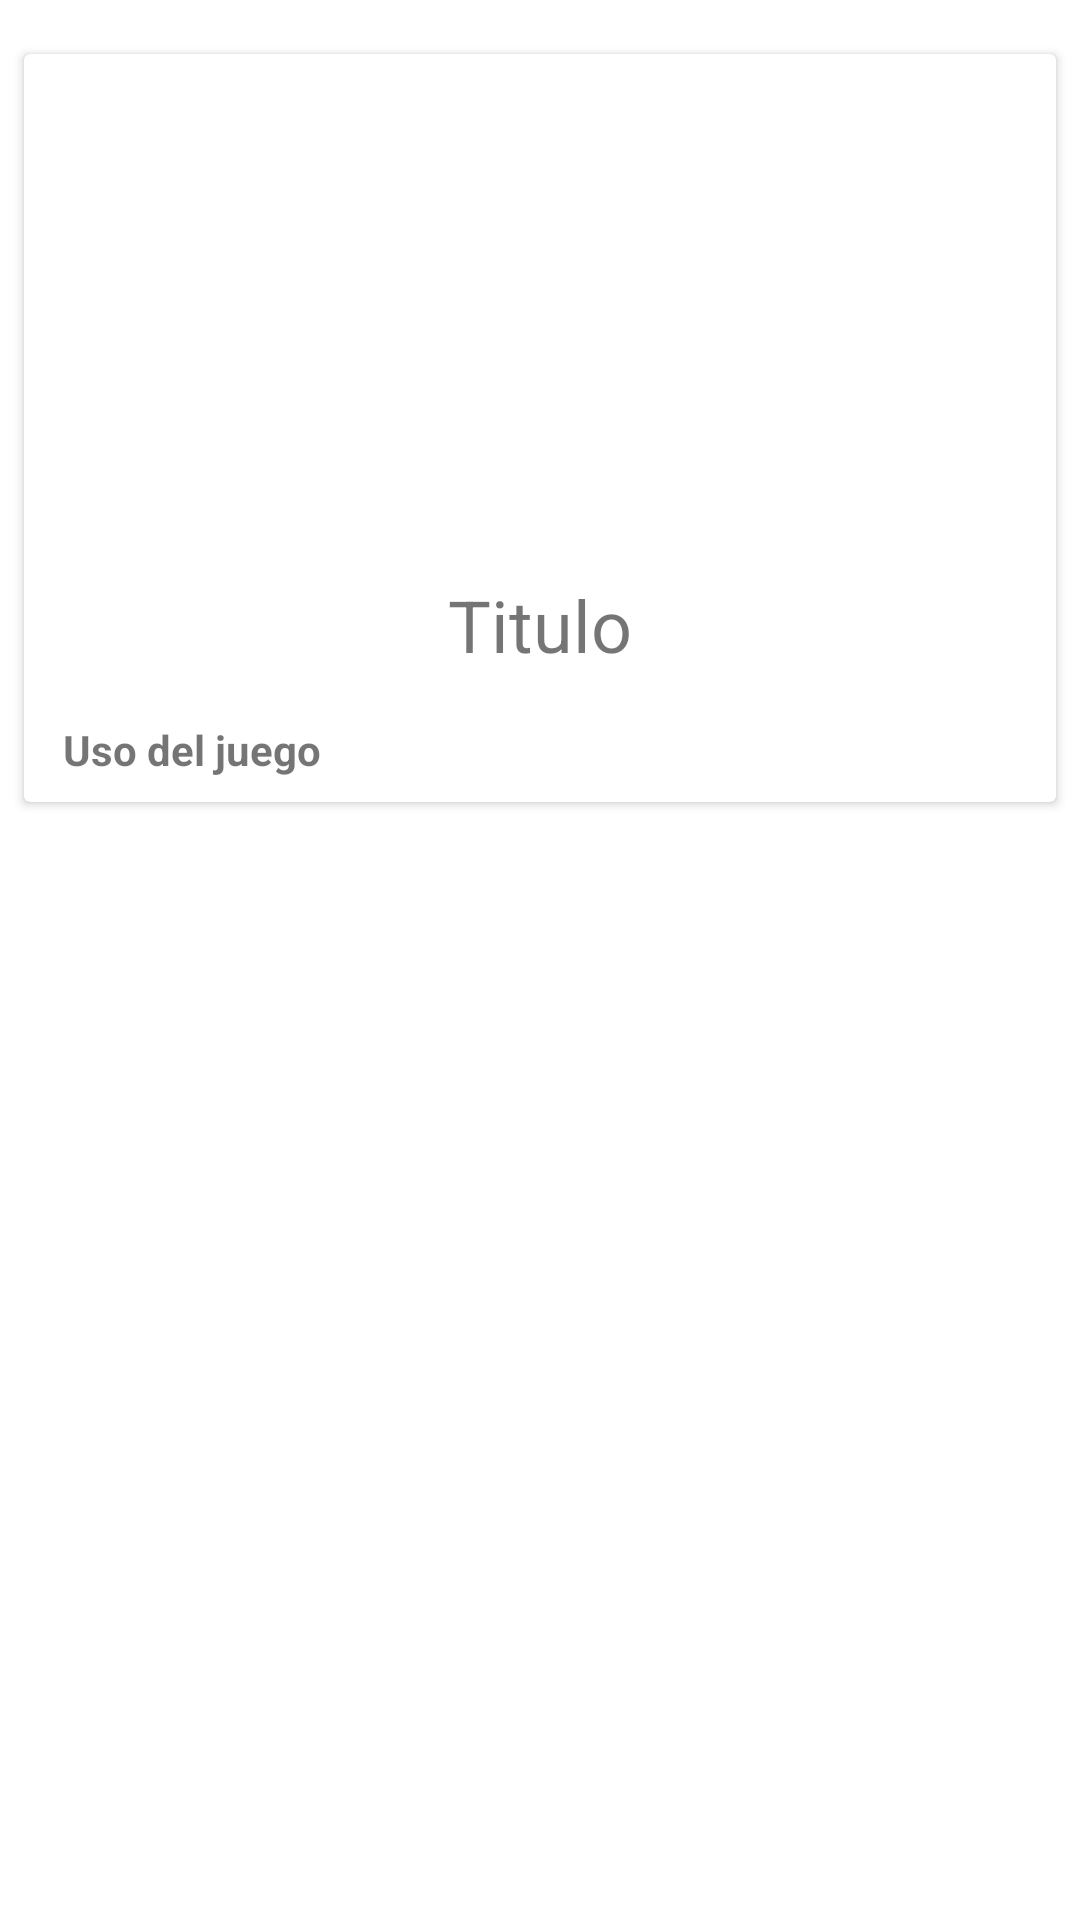

Produce the Android XML layout that renders to this screen, including the resource entries it uses.
<!-- AndroidManifest.xml: application theme Theme.MaterialComponents.DayNight.NoActionBar -->
<!-- res/layout/card_guiago.xml -->
<?xml version="1.0" encoding="utf-8"?>
<LinearLayout xmlns:android="http://schemas.android.com/apk/res/android"
    xmlns:app="http://schemas.android.com/apk/res-auto"
    android:layout_width="match_parent"
    android:layout_height="wrap_content"
    android:orientation="vertical"
    android:paddingTop="10dp"
    android:paddingBottom="10dp"
    android:layout_margin="8dp"
    >
    <androidx.cardview.widget.CardView
        android:id="@+id/card"
        android:layout_width="match_parent"
        android:layout_height="wrap_content"
        android:layout_margin="8dp">
        <LinearLayout
            android:layout_width="match_parent"
            android:layout_height="wrap_content"
            android:orientation="vertical"
            android:layout_margin="8dp">
            <ImageView
                android:id="@+id/imgguia"
                android:layout_width="wrap_content"
                android:layout_height="150dp"
                android:layout_weight="1"
                android:paddingTop="8dp"
                app:srcCompat="@drawable/no_image"
                android:scaleType="centerInside"
                android:layout_gravity="center"/>

            <TextView
                android:id="@+id/titulo"
                android:layout_width="wrap_content"
                android:layout_height="wrap_content"
                android:layout_marginTop="16dp"
                android:layout_weight="1"
                android:layout_gravity="center"
                android:text="@string/titulo"
                android:textSize="24sp" />
            <TextView
                android:id="@+id/uso"
                android:layout_width="match_parent"
                android:layout_height="wrap_content"
                android:layout_marginLeft="5dp"
                android:layout_marginTop="16dp"
                android:layout_weight="1"
                android:text="@string/uso"
                android:textStyle="bold" />

        </LinearLayout>

    </androidx.cardview.widget.CardView>
</LinearLayout>
<!-- resources referenced by this layout -->
<resources>
  <string name="titulo">Titulo</string>
  <string name="uso">Uso del juego</string>
</resources>
